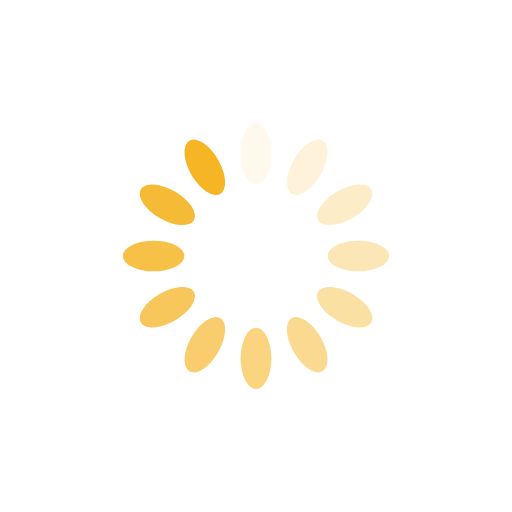
t = 0.00 s
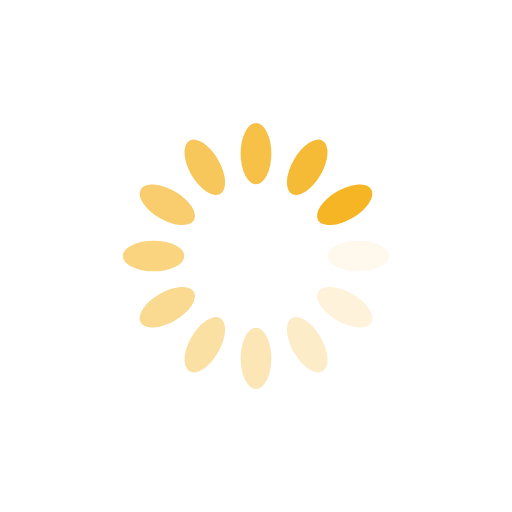
t = 0.25 s
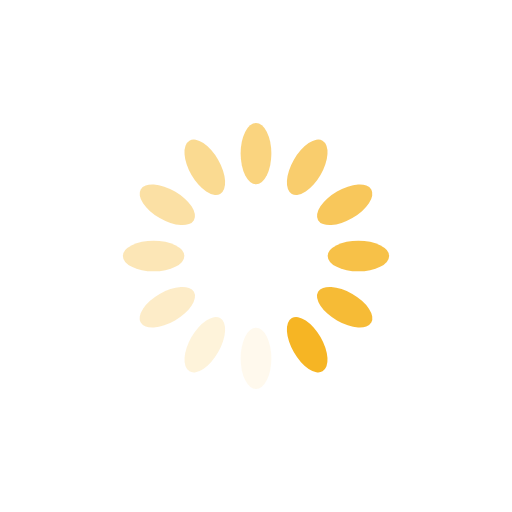
t = 0.50 s
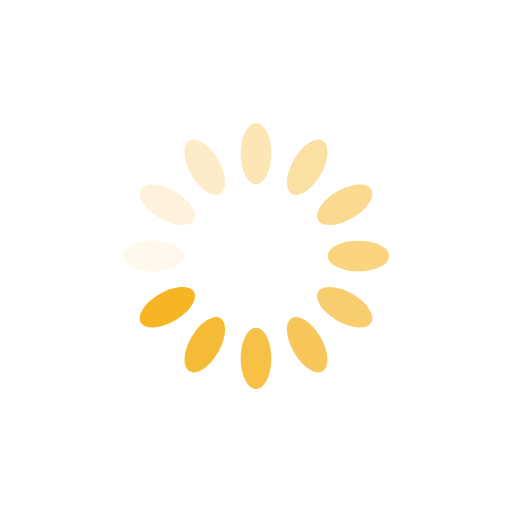
t = 0.75 s

The animated SVG that drew these frames (rendered in a browser with its animation timeline set to each time). Animation: 12 SMIL elements (animate=12); one cycle of 1.00 s, repeats indefinitely.

<?xml version="1.0" encoding="utf-8"?>
<svg xmlns="http://www.w3.org/2000/svg" xmlns:xlink="http://www.w3.org/1999/xlink" style="margin: auto; background: none; display: block; shape-rendering: auto;" width="200px" height="200px" viewBox="0 0 100 100" preserveAspectRatio="xMidYMid">
<g transform="rotate(0 50 50)">
  <rect x="47" y="24" rx="3" ry="6" width="6" height="12" fill="#f6b524">
    <animate attributeName="opacity" values="1;0" keyTimes="0;1" dur="1s" begin="-0.9166666666666666s" repeatCount="indefinite"></animate>
  </rect>
</g><g transform="rotate(30 50 50)">
  <rect x="47" y="24" rx="3" ry="6" width="6" height="12" fill="#f6b524">
    <animate attributeName="opacity" values="1;0" keyTimes="0;1" dur="1s" begin="-0.8333333333333334s" repeatCount="indefinite"></animate>
  </rect>
</g><g transform="rotate(60 50 50)">
  <rect x="47" y="24" rx="3" ry="6" width="6" height="12" fill="#f6b524">
    <animate attributeName="opacity" values="1;0" keyTimes="0;1" dur="1s" begin="-0.75s" repeatCount="indefinite"></animate>
  </rect>
</g><g transform="rotate(90 50 50)">
  <rect x="47" y="24" rx="3" ry="6" width="6" height="12" fill="#f6b524">
    <animate attributeName="opacity" values="1;0" keyTimes="0;1" dur="1s" begin="-0.6666666666666666s" repeatCount="indefinite"></animate>
  </rect>
</g><g transform="rotate(120 50 50)">
  <rect x="47" y="24" rx="3" ry="6" width="6" height="12" fill="#f6b524">
    <animate attributeName="opacity" values="1;0" keyTimes="0;1" dur="1s" begin="-0.5833333333333334s" repeatCount="indefinite"></animate>
  </rect>
</g><g transform="rotate(150 50 50)">
  <rect x="47" y="24" rx="3" ry="6" width="6" height="12" fill="#f6b524">
    <animate attributeName="opacity" values="1;0" keyTimes="0;1" dur="1s" begin="-0.5s" repeatCount="indefinite"></animate>
  </rect>
</g><g transform="rotate(180 50 50)">
  <rect x="47" y="24" rx="3" ry="6" width="6" height="12" fill="#f6b524">
    <animate attributeName="opacity" values="1;0" keyTimes="0;1" dur="1s" begin="-0.4166666666666667s" repeatCount="indefinite"></animate>
  </rect>
</g><g transform="rotate(210 50 50)">
  <rect x="47" y="24" rx="3" ry="6" width="6" height="12" fill="#f6b524">
    <animate attributeName="opacity" values="1;0" keyTimes="0;1" dur="1s" begin="-0.3333333333333333s" repeatCount="indefinite"></animate>
  </rect>
</g><g transform="rotate(240 50 50)">
  <rect x="47" y="24" rx="3" ry="6" width="6" height="12" fill="#f6b524">
    <animate attributeName="opacity" values="1;0" keyTimes="0;1" dur="1s" begin="-0.25s" repeatCount="indefinite"></animate>
  </rect>
</g><g transform="rotate(270 50 50)">
  <rect x="47" y="24" rx="3" ry="6" width="6" height="12" fill="#f6b524">
    <animate attributeName="opacity" values="1;0" keyTimes="0;1" dur="1s" begin="-0.16666666666666666s" repeatCount="indefinite"></animate>
  </rect>
</g><g transform="rotate(300 50 50)">
  <rect x="47" y="24" rx="3" ry="6" width="6" height="12" fill="#f6b524">
    <animate attributeName="opacity" values="1;0" keyTimes="0;1" dur="1s" begin="-0.08333333333333333s" repeatCount="indefinite"></animate>
  </rect>
</g><g transform="rotate(330 50 50)">
  <rect x="47" y="24" rx="3" ry="6" width="6" height="12" fill="#f6b524">
    <animate attributeName="opacity" values="1;0" keyTimes="0;1" dur="1s" begin="0s" repeatCount="indefinite"></animate>
  </rect>
</g>
<!-- [ldio] generated by https://loading.io/ --></svg>
